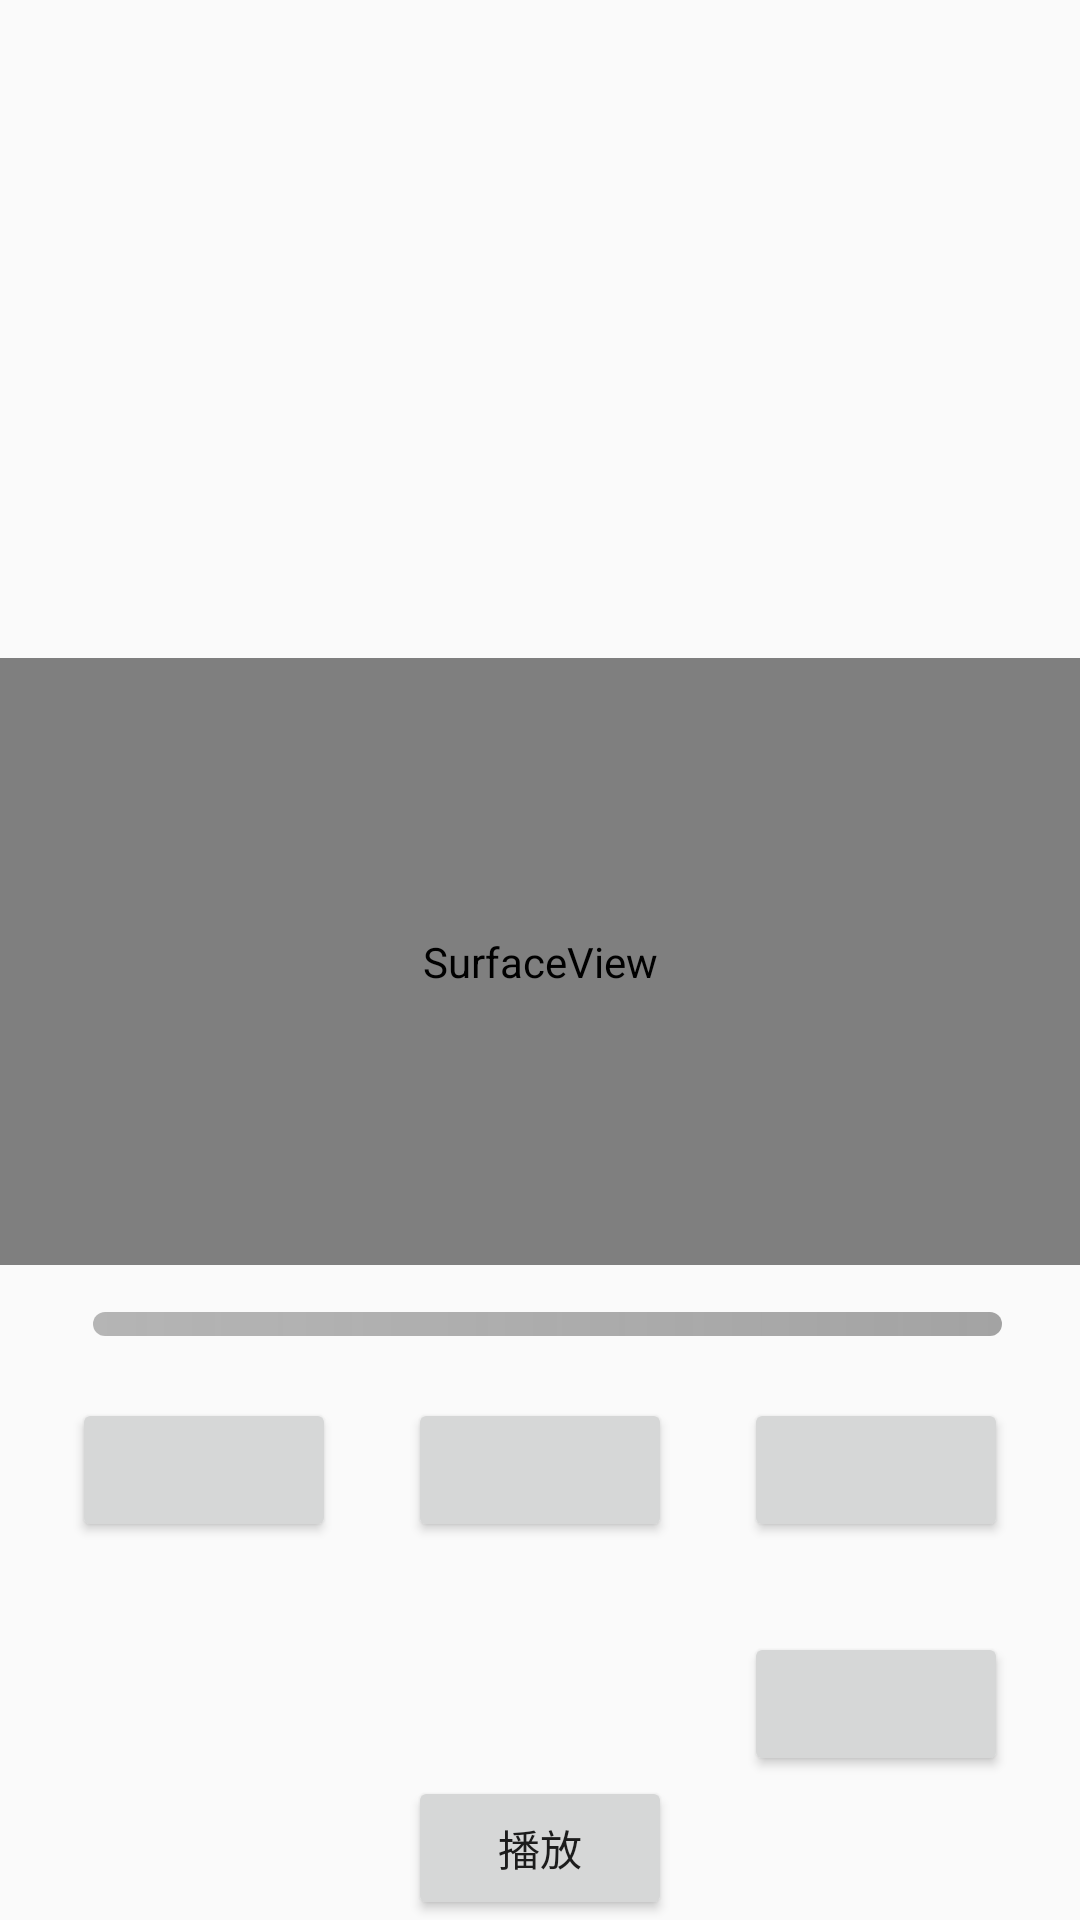

This screen was rendered from an Android layout file. Write that file and the resources it references.
<!-- AndroidManifest.xml: application theme Theme.QPlayerSDKAndroid -->
<!-- res/layout/fragment_mvplayer.xml -->
<?xml version="1.0" encoding="utf-8"?>
<androidx.constraintlayout.widget.ConstraintLayout xmlns:android="http://schemas.android.com/apk/res/android"
    xmlns:app="http://schemas.android.com/apk/res-auto"
    xmlns:tools="http://schemas.android.com/tools"
    android:id="@+id/root_con"
    android:layout_width="match_parent"
    android:layout_height="match_parent"
    tools:context=".ui.activity.mv.MVPlayerActivity">

    <TextView
        android:id="@+id/mv_title"
        android:layout_width="wrap_content"
        android:layout_height="wrap_content"
        android:layout_marginTop="30dp"
        app:layout_constraintEnd_toEndOf="parent"
        app:layout_constraintStart_toStartOf="parent"
        app:layout_constraintTop_toTopOf="parent" />

    <TextView
        android:id="@+id/singerName"
        android:layout_width="wrap_content"
        android:layout_height="wrap_content"
        android:layout_marginTop="10dp"
        app:layout_constraintEnd_toEndOf="parent"
        app:layout_constraintStart_toStartOf="parent"
        app:layout_constraintTop_toBottomOf="@id/mv_title" />


    <SurfaceView
        android:id="@+id/mv_view"
        android:layout_width="0dp"
        android:layout_height="0dp"
        app:layout_constraintBottom_toTopOf="@id/play"
        app:layout_constraintDimensionRatio="16:9"
        app:layout_constraintLeft_toLeftOf="parent"
        app:layout_constraintRight_toRightOf="parent"
        app:layout_constraintTop_toBottomOf="@id/mv_title" />

    <androidx.appcompat.widget.AppCompatSeekBar
        android:id="@+id/play_time_seekbar"
        android:layout_width="match_parent"
        android:layout_height="wrap_content"
        android:layout_marginStart="10dp"
        android:layout_marginEnd="10dp"
        android:duplicateParentState="false"
        android:progressDrawable="@drawable/vocal_accom_vocal_ratio_bar"
        android:thumb="@null"
        app:layout_constrainedWidth="true"
        app:layout_constraintBottom_toBottomOf="@id/current_time"
        app:layout_constraintEnd_toStartOf="@id/total_time"
        app:layout_constraintStart_toEndOf="@id/current_time"
        app:layout_constraintTop_toTopOf="@id/current_time" />

    <TextView
        android:id="@+id/loading_state"
        android:layout_width="wrap_content"
        android:layout_height="wrap_content"
        android:text="加载中...."
        android:visibility="gone"
        app:layout_constraintBottom_toTopOf="@id/mute_button"
        app:layout_constraintEnd_toEndOf="parent"
        app:layout_constraintStart_toStartOf="parent"
        app:layout_constraintTop_toBottomOf="@id/play_time_seekbar" />

    <TextView
        android:id="@+id/total_time"
        android:layout_width="wrap_content"
        android:layout_height="wrap_content"
        android:layout_marginStart="5dp"
        android:layout_marginTop="10dp"
        app:layout_constraintEnd_toEndOf="parent"
        app:layout_constraintTop_toBottomOf="@id/mv_view" />

    <TextView
        android:id="@+id/current_time"
        android:layout_width="wrap_content"
        android:layout_height="wrap_content"
        android:layout_marginStart="5dp"
        android:layout_marginTop="10dp"
        app:layout_constraintStart_toStartOf="parent"
        app:layout_constraintTop_toBottomOf="@id/mv_view" />

    <Button
        android:id="@+id/mv_quality"
        android:layout_width="wrap_content"
        android:layout_height="wrap_content"
        app:layout_constraintBottom_toBottomOf="@id/loop_play_button"
        app:layout_constraintEnd_toStartOf="@id/play"
        app:layout_constraintStart_toStartOf="parent"
        app:layout_constraintTop_toTopOf="@id/loop_play_button" />


    <Button
        android:id="@+id/mute_button"
        android:layout_width="wrap_content"
        android:layout_height="wrap_content"
        app:layout_constraintBottom_toBottomOf="@id/loop_play_button"
        app:layout_constraintEnd_toStartOf="@id/loop_play_button"
        app:layout_constraintStart_toEndOf="@id/mv_quality"
        app:layout_constraintTop_toTopOf="@id/loop_play_button" />


    <Button
        android:id="@+id/loop_play_button"
        android:layout_width="wrap_content"
        android:layout_height="wrap_content"
        android:layout_marginBottom="30dp"
        app:layout_constraintBottom_toTopOf="@id/collect_button"
        app:layout_constraintEnd_toEndOf="@id/collect_button"
        app:layout_constraintStart_toStartOf="@id/collect_button" />


    <Button
        android:id="@+id/collect_button"
        android:layout_width="wrap_content"
        android:layout_height="wrap_content"
        android:layout_marginTop="30dp"
        app:layout_constraintBottom_toTopOf="@id/play"
        app:layout_constraintEnd_toEndOf="parent"
        app:layout_constraintStart_toEndOf="@id/play" />


    <Button
        android:id="@+id/play"
        android:layout_width="wrap_content"
        android:layout_height="wrap_content"
        android:text="播放"
        app:layout_constraintBottom_toBottomOf="parent"
        app:layout_constraintEnd_toEndOf="parent"
        app:layout_constraintStart_toStartOf="parent" />


</androidx.constraintlayout.widget.ConstraintLayout>
<!-- resources referenced by this layout -->
<resources>
  <!-- drawable vocal_accom_vocal_ratio_bar (drawable) -->
  <?xml version="1.0" encoding="utf-8"?>
  <layer-list xmlns:android="http://schemas.android.com/apk/res/android" >
      <item android:id="@android:id/background">
          <shape>
              <corners android:radius="10dp" />
              <gradient android:angle="0"
                  android:startColor="#7A6A6A6A"
                  android:endColor="#9A6A6A6A" />
          </shape>
      </item>
      <item android:id="@android:id/progress">
          <clip>
              <shape>
                  <corners
                      android:radius="10dp" />
                  <gradient
                      android:angle="0"
                      android:endColor="#00E79D"
                      android:startColor="#3CE68E" />
              </shape>
          </clip>
      </item>
  </layer-list>
  <style name="Theme.QPlayerSDKAndroid" parent="Theme.AppCompat.Light.NoActionBar">
          
          <item name="colorPrimary">@color/purple_500</item>
          <item name="colorPrimaryVariant">@color/purple_700</item>
          <item name="colorOnPrimary">@color/white</item>
          
          <item name="colorSecondary">@color/teal_200</item>
          <item name="colorSecondaryVariant">@color/teal_700</item>
          <item name="colorOnSecondary">@color/black</item>
          
          <item name="android:statusBarColor" tools:targetApi="l">?attr/colorPrimaryVariant</item>
          
          <item name="android:forceDarkAllowed" tools:targetApi="q">false</item>
      </style>
  <color name="purple_500">#FF6200EE</color>
  <color name="purple_700">#FF3700B3</color>
  <color name="white">#FFFFFFFF</color>
  <color name="teal_200">#FF03DAC5</color>
  <color name="teal_700">#FF018786</color>
  <color name="black">#FF000000</color>
</resources>
